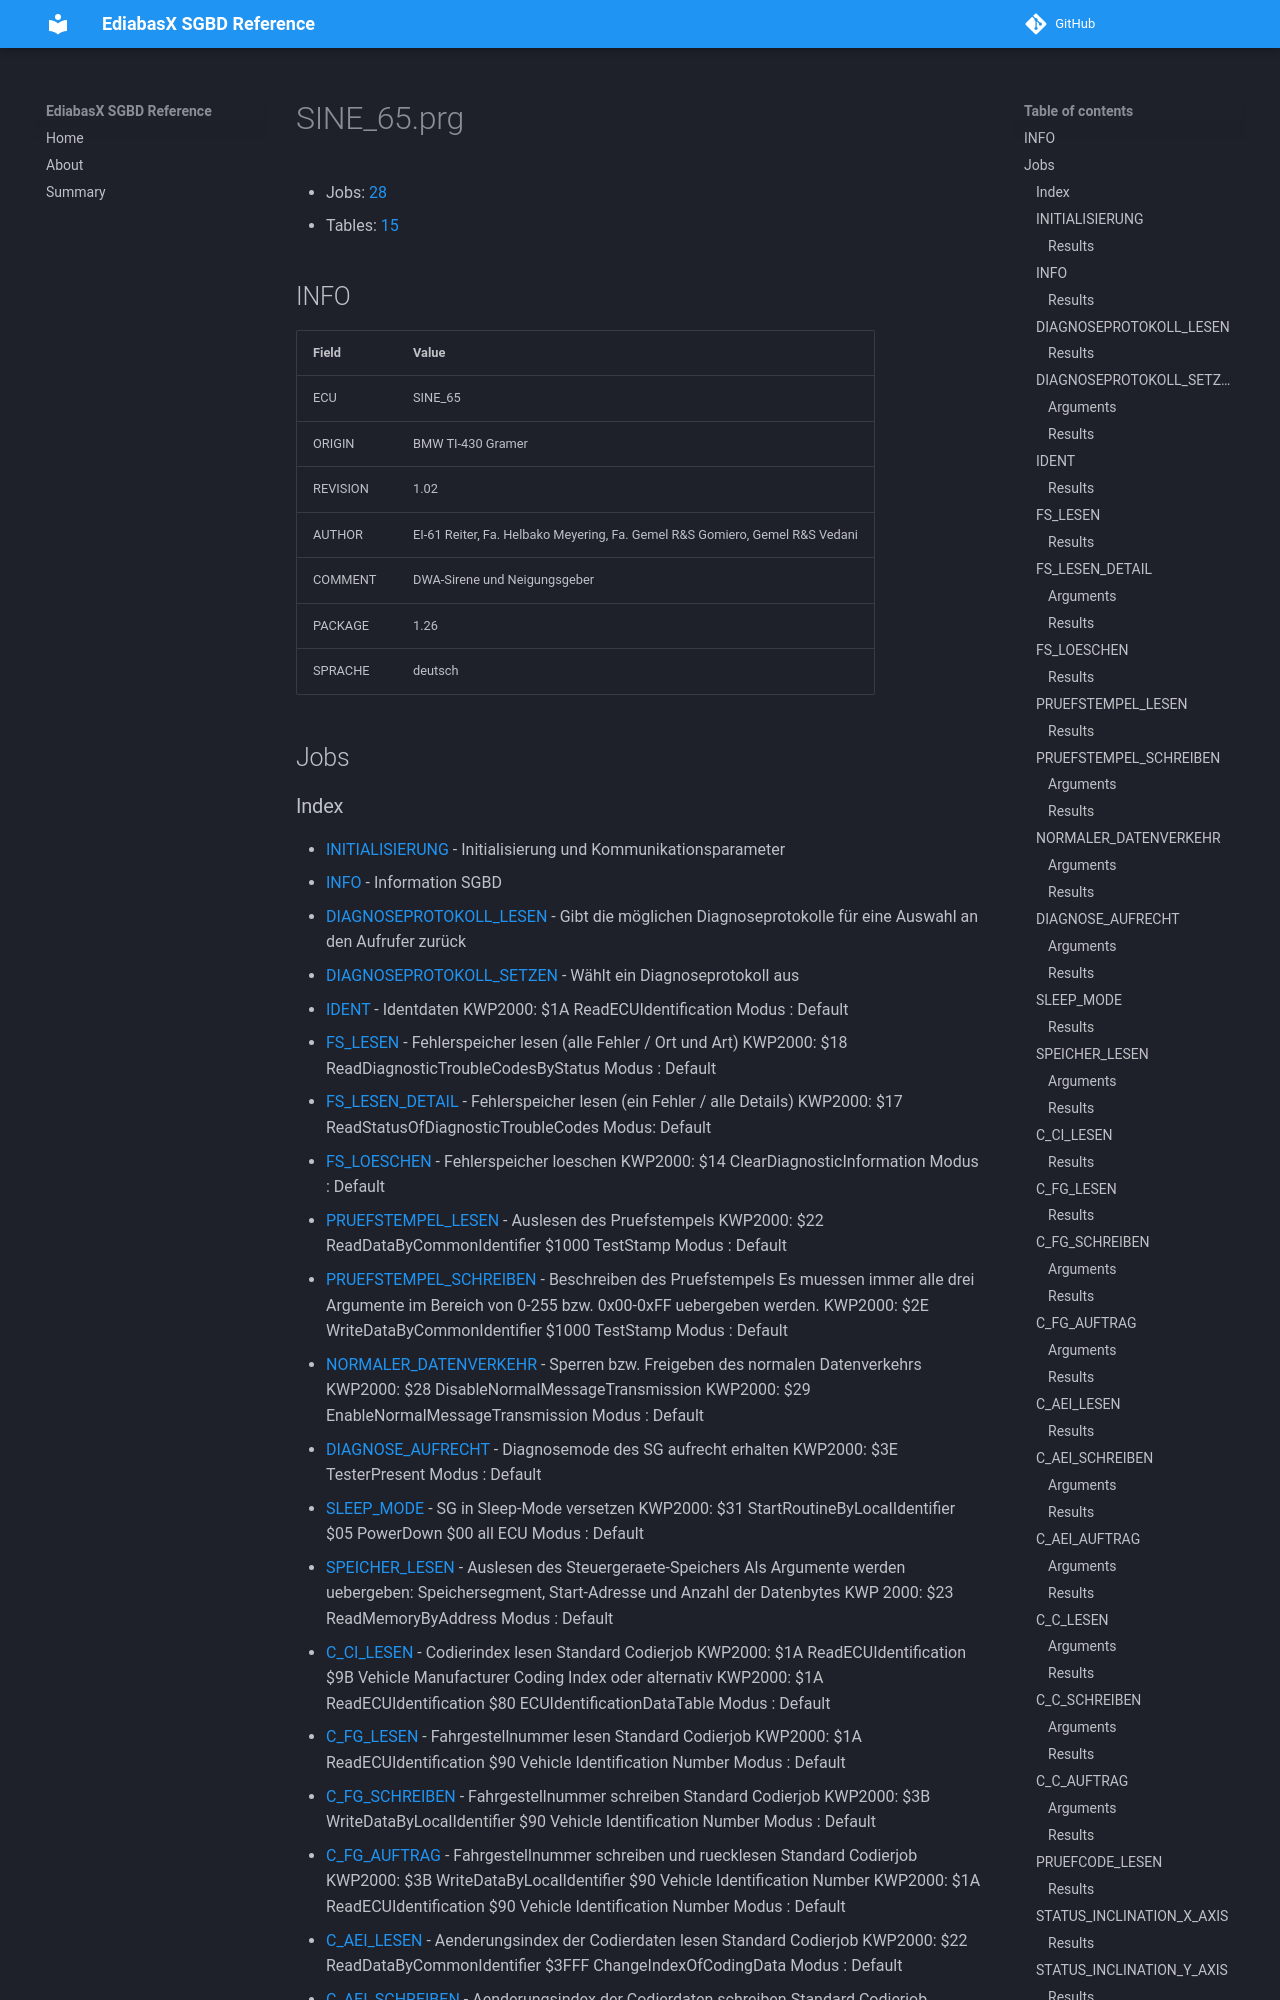

repository: emdzej/ediabasx-docs-sgbd · page: sgbd/SINE_65/index.html · generator: mkdocs

# SINE_65.prg

- Jobs: [28](#jobs)
- Tables: [15](#tables)

## INFO

| Field | Value |
| --- | --- |
| ECU | SINE_65 |
| ORIGIN | BMW TI-430 Gramer |
| REVISION | 1.02 |
| AUTHOR | EI-61 Reiter, Fa. Helbako Meyering, Fa. Gemel R&S Gomiero, Gemel R&S Vedani |
| COMMENT | DWA-Sirene und Neigungsgeber |
| PACKAGE | 1.26 |
| SPRACHE | deutsch |

## Jobs
